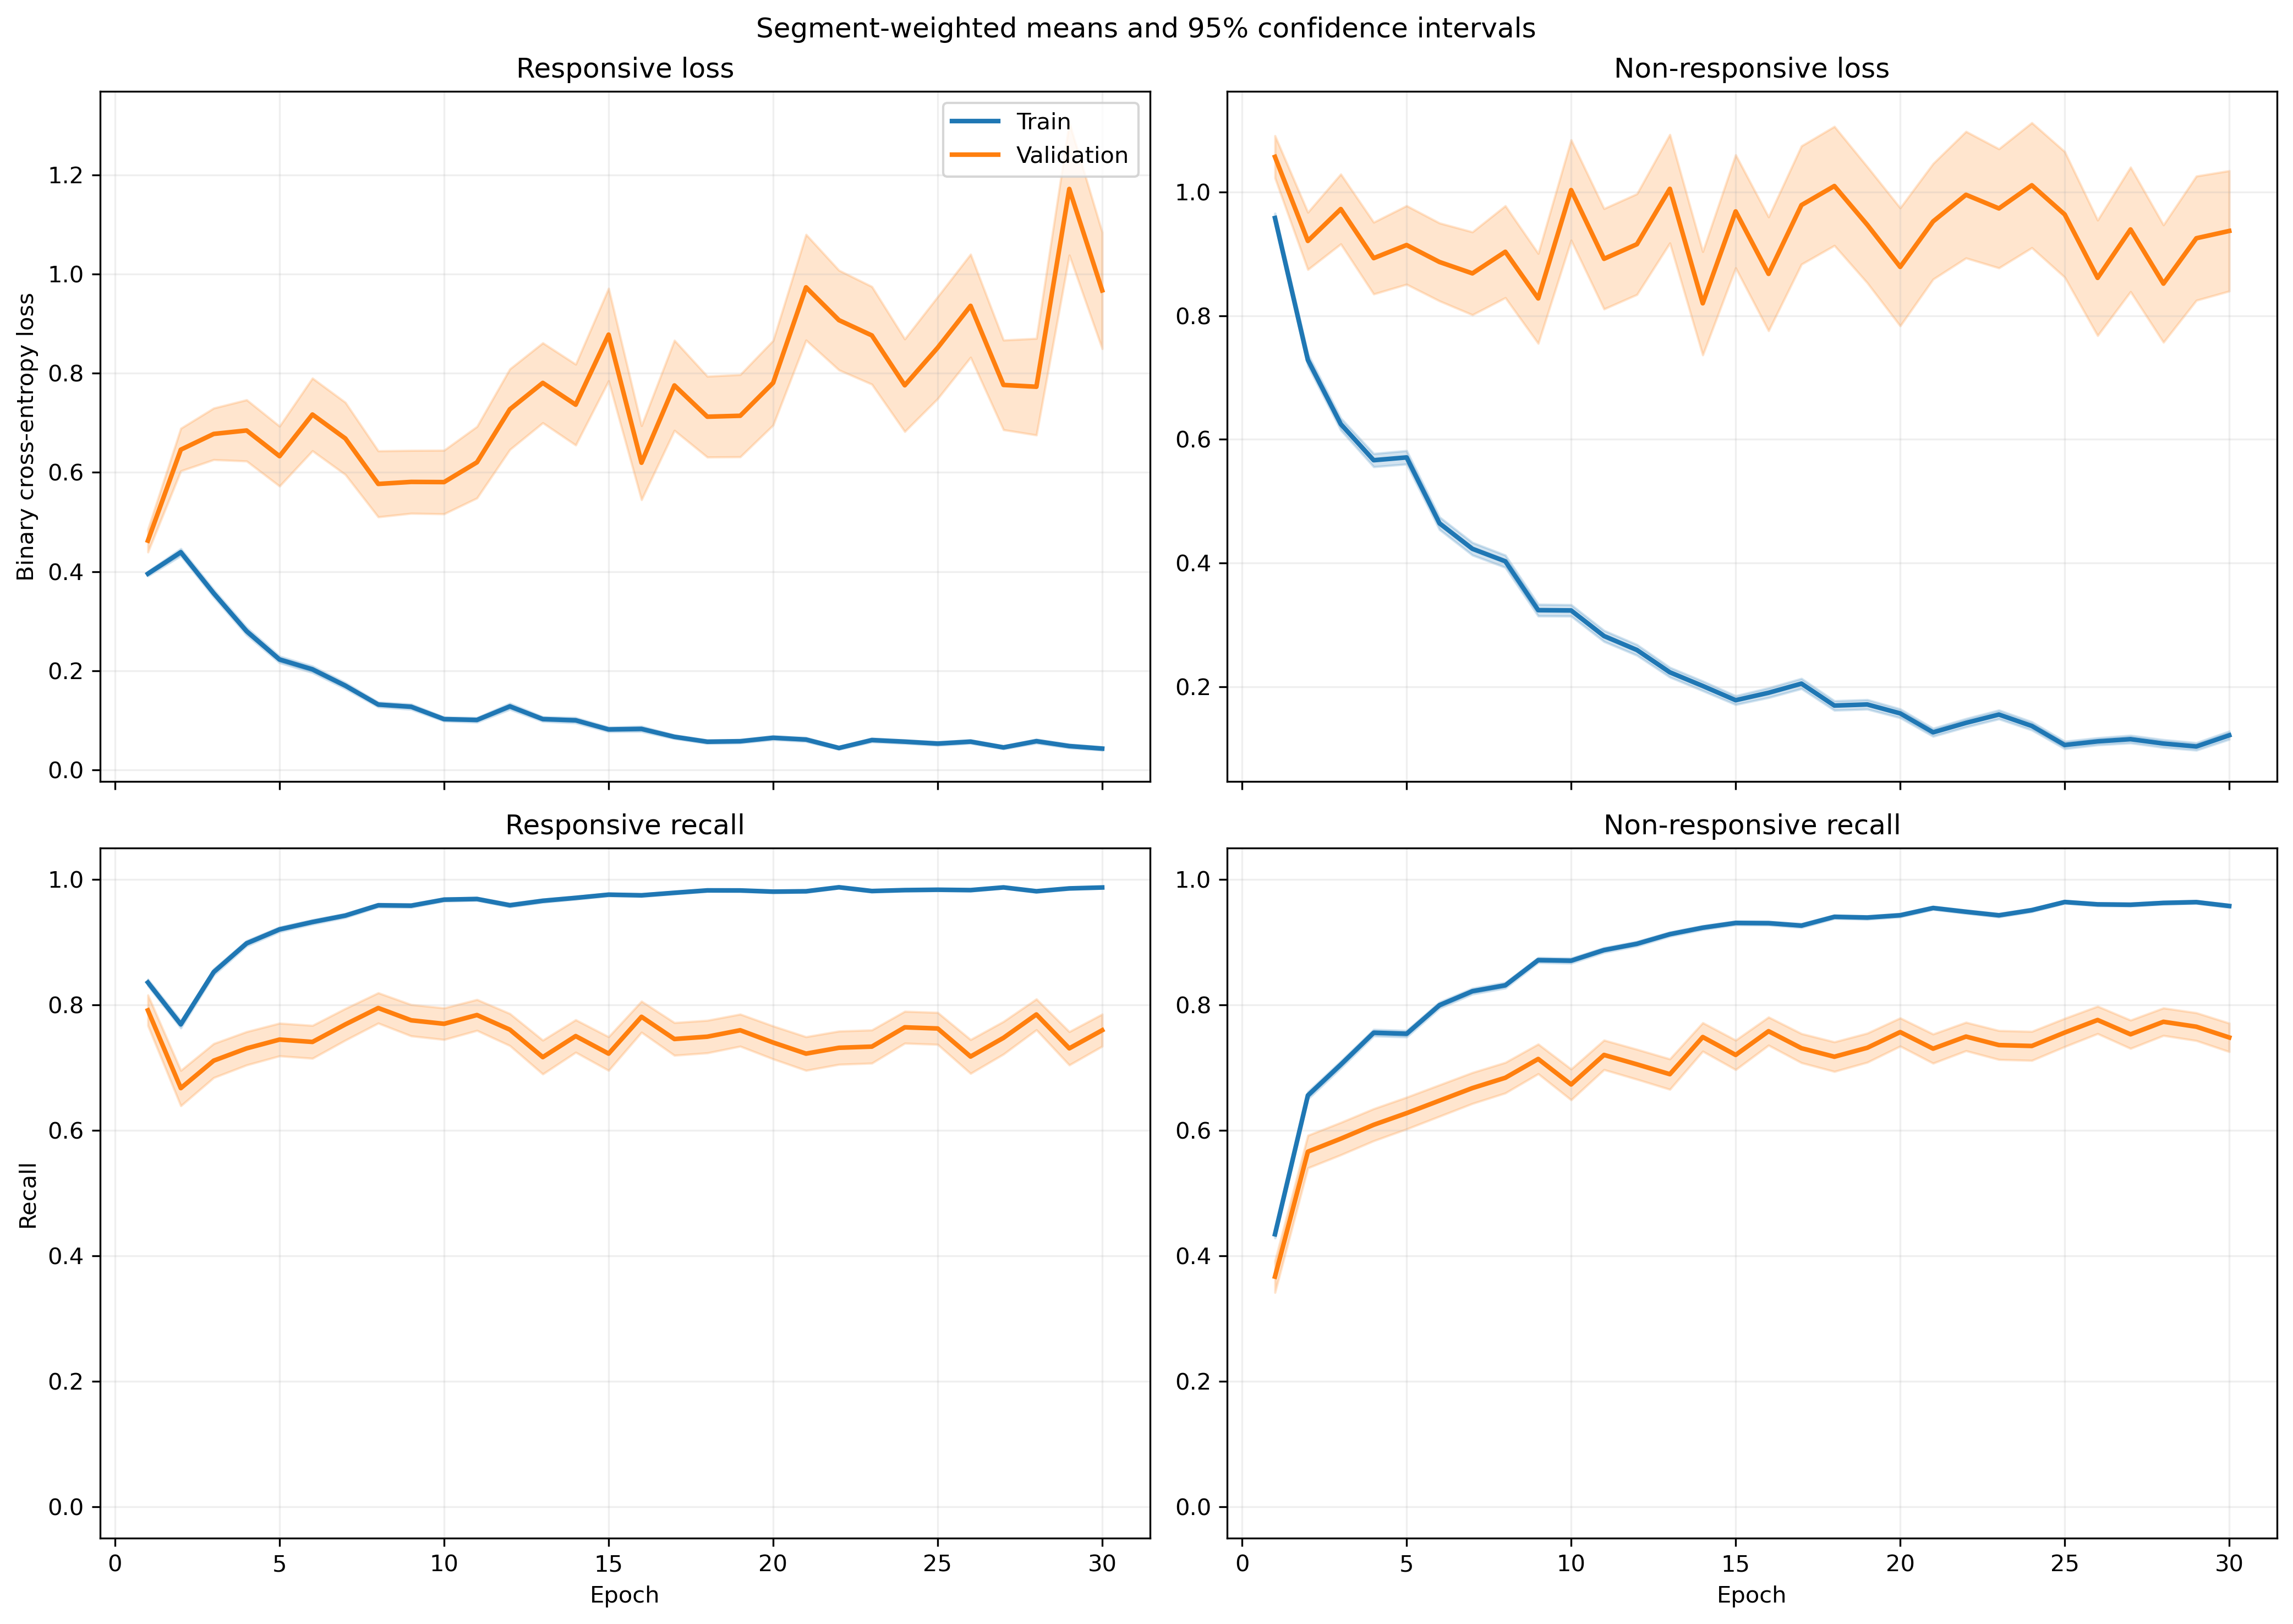

Data behind this chart, as committed beside it:
fold, epoch, split, r_loss, r_loss_count, r_loss_sum, r_loss_sum_sq, r_recall, r_recall_count, r_recall_sum, r_recall_sum_sq, nr_loss, nr_loss_count, nr_loss_sum, nr_loss_sum_sq, nr_recall, nr_recall_count, nr_recall_sum, nr_recall_sum_sq
1, 1, train, 0.4029, 1063, 428.3, 298, 0.8175, 1063, 869.0, 869.0, 0.948, 1401, 1328, 1846, 0.449, 1401, 629.0, 629.0
1, 1, validation, 0.1527, 10, 1.527, 0.3937, 1.0, 10, 10.0, 10.0, , 0, 0.0, 0.0, , 0, 0.0, 0.0
1, 2, train, 0.4231, 1063, 449.8, 466.2, 0.7865, 1063, 836.0, 836.0, 0.6999, 1401, 980.5, 1513, 0.6531, 1401, 915.0, 915.0
1, 2, validation, 0.122, 10, 1.22, 0.2895, 1.0, 10, 10.0, 10.0, , 0, 0.0, 0.0, , 0, 0.0, 0.0
1, 3, train, 0.2789, 1063, 296.5, 469.8, 0.9097, 1063, 967.0, 967.0, 0.6786, 1401, 950.7, 1994, 0.6888, 1401, 965.0, 965.0
1, 3, validation, 0.04531, 10, 0.4531, 0.02667, 1.0, 10, 10.0, 10.0, , 0, 0.0, 0.0, , 0, 0.0, 0.0
1, 4, train, 0.2684, 1063, 285.3, 438.9, 0.8965, 1063, 953.0, 953.0, 0.5871, 1401, 822.6, 1839, 0.7687, 1401, 1077, 1077
1, 4, validation, 0.1599, 10, 1.599, 1.515, 0.9, 10, 9.0, 9.0, , 0, 0.0, 0.0, , 0, 0.0, 0.0
1, 5, train, 0.1931, 1063, 205.3, 219, 0.9379, 1063, 997.0, 997.0, 0.5422, 1401, 759.6, 1335, 0.753, 1401, 1055, 1055
1, 5, validation, 0.06953, 10, 0.6953, 0.1091, 1.0, 10, 10.0, 10.0, , 0, 0.0, 0.0, , 0, 0.0, 0.0
1, 6, train, 0.2136, 1063, 227, 399.5, 0.9257, 1063, 984.0, 984.0, 0.3534, 1401, 495.2, 1055, 0.8473, 1401, 1187, 1187
1, 6, validation, 0.04545, 10, 0.4545, 0.03503, 1.0, 10, 10.0, 10.0, , 0, 0.0, 0.0, , 0, 0.0, 0.0
1, 7, train, 0.1781, 1063, 189.3, 313.8, 0.9445, 1063, 1004, 1004, 0.3132, 1401, 438.8, 900.5, 0.8651, 1401, 1212, 1212
1, 7, validation, 0.02874, 10, 0.2874, 0.0225, 1.0, 10, 10.0, 10.0, , 0, 0.0, 0.0, , 0, 0.0, 0.0
1, 8, train, 0.1136, 1063, 120.8, 116.5, 0.9708, 1063, 1032, 1032, 0.4345, 1401, 608.8, 1129, 0.8087, 1401, 1133, 1133
1, 8, validation, 0.03999, 10, 0.3999, 0.04359, 1.0, 10, 10.0, 10.0, , 0, 0.0, 0.0, , 0, 0.0, 0.0
1, 9, train, 0.08005, 1063, 85.1, 51.25, 0.9737, 1063, 1035, 1035, 0.3776, 1401, 529, 1102, 0.8458, 1401, 1185, 1185
1, 9, validation, 0.02472, 10, 0.2472, 0.01078, 1.0, 10, 10.0, 10.0, , 0, 0.0, 0.0, , 0, 0.0, 0.0
1, 10, train, 0.06107, 1063, 64.92, 55.26, 0.9812, 1063, 1043, 1043, 0.3107, 1401, 435.3, 1047, 0.8808, 1401, 1234, 1234
1, 10, validation, 0.01111, 10, 0.1111, 0.002725, 1.0, 10, 10.0, 10.0, , 0, 0.0, 0.0, , 0, 0.0, 0.0
1, 11, train, 0.1289, 1063, 137, 188.9, 0.9586, 1063, 1019, 1019, 0.28, 1401, 392.2, 952, 0.8951, 1401, 1254, 1254
1, 11, validation, 0.009978, 10, 0.09978, 0.003026, 1.0, 10, 10.0, 10.0, , 0, 0.0, 0.0, , 0, 0.0, 0.0
1, 12, train, 0.06944, 1063, 73.81, 67.48, 0.9868, 1063, 1049, 1049, 0.2677, 1401, 375, 818.5, 0.8929, 1401, 1251, 1251
1, 12, validation, 0.01841, 10, 0.1841, 0.005225, 1.0, 10, 10.0, 10.0, , 0, 0.0, 0.0, , 0, 0.0, 0.0
1, 13, train, 0.04836, 1063, 51.4, 46.11, 0.9915, 1063, 1054, 1054, 0.2252, 1401, 315.5, 714.4, 0.9151, 1401, 1282, 1282
1, 13, validation, 0.00739, 10, 0.0739, 0.0008669, 1.0, 10, 10.0, 10.0, , 0, 0.0, 0.0, , 0, 0.0, 0.0
1, 14, train, 0.08279, 1063, 88.01, 104.2, 0.9793, 1063, 1041, 1041, 0.1507, 1401, 211.1, 388.2, 0.9465, 1401, 1326, 1326
1, 14, validation, 0.01436, 10, 0.1436, 0.004074, 1.0, 10, 10.0, 10.0, , 0, 0.0, 0.0, , 0, 0.0, 0.0
1, 15, train, 0.05481, 1063, 58.26, 34.29, 0.9868, 1063, 1049, 1049, 0.1814, 1401, 254.1, 498.5, 0.9222, 1401, 1292, 1292
1, 15, validation, 0.007249, 10, 0.07249, 0.0007355, 1.0, 10, 10.0, 10.0, , 0, 0.0, 0.0, , 0, 0.0, 0.0
1, 16, train, 0.05849, 1063, 62.17, 39.85, 0.9802, 1063, 1042, 1042, 0.2714, 1401, 380.3, 806.9, 0.8929, 1401, 1251, 1251
1, 16, validation, 0.008437, 10, 0.08437, 0.002571, 1.0, 10, 10.0, 10.0, , 0, 0.0, 0.0, , 0, 0.0, 0.0
1, 17, train, 0.07785, 1063, 82.75, 74.36, 0.9765, 1063, 1038, 1038, 0.2046, 1401, 286.7, 476.7, 0.9172, 1401, 1285, 1285
1, 17, validation, 0.02348, 10, 0.2348, 0.01101, 1.0, 10, 10.0, 10.0, , 0, 0.0, 0.0, , 0, 0.0, 0.0
1, 18, train, 0.08405, 1063, 89.35, 116.5, 0.9737, 1063, 1035, 1035, 0.1587, 1401, 222.4, 470.3, 0.9386, 1401, 1315, 1315
1, 18, validation, 0.01094, 10, 0.1094, 0.002427, 1.0, 10, 10.0, 10.0, , 0, 0.0, 0.0, , 0, 0.0, 0.0
1, 19, train, 0.05509, 1063, 58.56, 46.13, 0.9878, 1063, 1050, 1050, 0.1365, 1401, 191.3, 393.6, 0.95, 1401, 1331, 1331
1, 19, validation, 0.003965, 10, 0.03965, 0.0002416, 1.0, 10, 10.0, 10.0, , 0, 0.0, 0.0, , 0, 0.0, 0.0
1, 20, train, 0.06586, 1063, 70.01, 116.9, 0.9802, 1063, 1042, 1042, 0.1278, 1401, 179.1, 495.4, 0.9543, 1401, 1337, 1337
1, 20, validation, 0.004548, 10, 0.04548, 0.0005126, 1.0, 10, 10.0, 10.0, , 0, 0.0, 0.0, , 0, 0.0, 0.0
1, 21, train, 0.04831, 1063, 51.35, 65.92, 0.9887, 1063, 1051, 1051, 0.1023, 1401, 143.3, 320.3, 0.9643, 1401, 1351, 1351
1, 21, validation, 0.005996, 10, 0.05996, 0.0005652, 1.0, 10, 10.0, 10.0, , 0, 0.0, 0.0, , 0, 0.0, 0.0
1, 22, train, 0.03016, 1063, 32.06, 24.83, 0.9934, 1063, 1056, 1056, 0.1439, 1401, 201.6, 511.1, 0.9472, 1401, 1327, 1327
1, 22, validation, 0.003512, 10, 0.03512, 0.0001921, 1.0, 10, 10.0, 10.0, , 0, 0.0, 0.0, , 0, 0.0, 0.0
1, 23, train, 0.02376, 1063, 25.26, 25.46, 0.9972, 1063, 1060, 1060, 0.1801, 1401, 252.3, 621.4, 0.9308, 1401, 1304, 1304
1, 23, validation, 0.001726, 10, 0.01726, 4.665183973884268e-05, 1.0, 10, 10.0, 10.0, , 0, 0.0, 0.0, , 0, 0.0, 0.0
1, 24, train, 0.04633, 1063, 49.24, 32.98, 0.9915, 1063, 1054, 1054, 0.09745, 1401, 136.5, 261.2, 0.9657, 1401, 1353, 1353
1, 24, validation, 0.004351, 10, 0.04351, 0.0003129, 1.0, 10, 10.0, 10.0, , 0, 0.0, 0.0, , 0, 0.0, 0.0
1, 25, train, 0.05871, 1063, 62.41, 84.1, 0.9821, 1063, 1044, 1044, 0.09307, 1401, 130.4, 255.8, 0.9757, 1401, 1367, 1367
1, 25, validation, 0.002872, 10, 0.02872, 0.0001342, 1.0, 10, 10.0, 10.0, , 0, 0.0, 0.0, , 0, 0.0, 0.0
1, 26, train, 0.05782, 1063, 61.46, 18.22, 0.9906, 1063, 1053, 1053, 0.1593, 1401, 223.2, 265.3, 0.9343, 1401, 1309, 1309
1, 26, validation, 0.01882, 10, 0.1882, 0.005701, 1.0, 10, 10.0, 10.0, , 0, 0.0, 0.0, , 0, 0.0, 0.0
1, 27, train, 0.05858, 1063, 62.27, 103.3, 0.9821, 1063, 1044, 1044, 0.05819, 1401, 81.52, 211.5, 0.9779, 1401, 1370, 1370
1, 27, validation, 0.002212, 10, 0.02212, 0.0001361, 1.0, 10, 10.0, 10.0, , 0, 0.0, 0.0, , 0, 0.0, 0.0
1, 28, train, 0.06435, 1063, 68.4, 72.87, 0.9774, 1063, 1039, 1039, 0.08112, 1401, 113.7, 223.5, 0.9714, 1401, 1361, 1361
1, 28, validation, 0.004668, 10, 0.04668, 0.0005248, 1.0, 10, 10.0, 10.0, , 0, 0.0, 0.0, , 0, 0.0, 0.0
1, 29, train, 0.0155, 1063, 16.48, 10.14, 0.9962, 1063, 1059, 1059, 0.2388, 1401, 334.6, 822.6, 0.9101, 1401, 1275, 1275
1, 29, validation, 0.002095, 10, 0.02095, 6.379210230988974e-05, 1.0, 10, 10.0, 10.0, , 0, 0.0, 0.0, , 0, 0.0, 0.0
1, 30, train, 0.01679, 1063, 17.85, 7.873, 0.9972, 1063, 1060, 1060, 0.1434, 1401, 201, 528.9, 0.95, 1401, 1331, 1331
1, 30, validation, 0.004759, 10, 0.04759, 0.0006906, 1.0, 10, 10.0, 10.0, , 0, 0.0, 0.0, , 0, 0.0, 0.0
... 1,140 more rows
